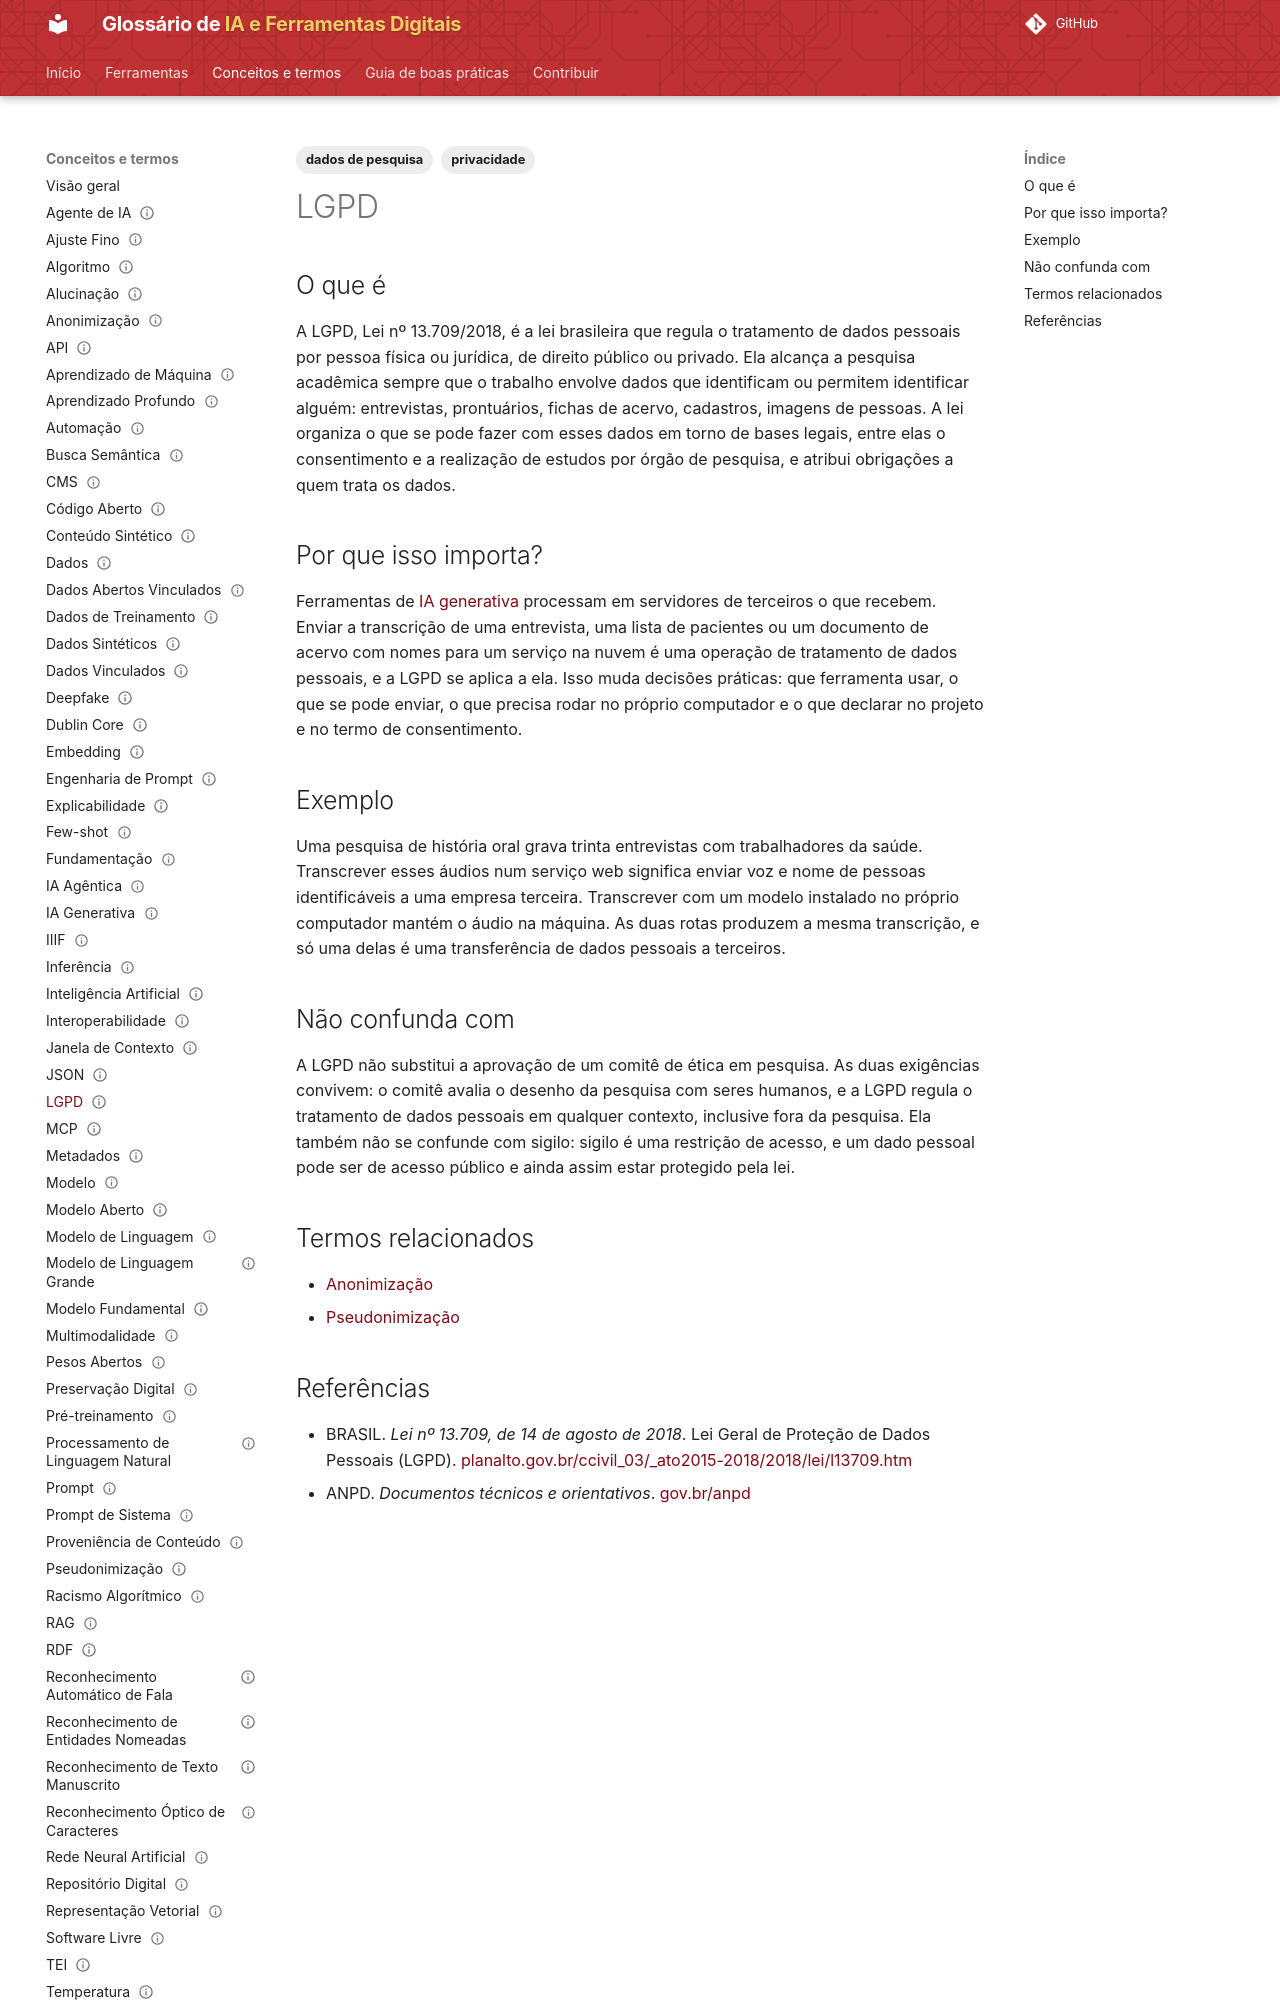

repository: lucchesia/iaguia-coc-fiocruz · page: conceitos/lgpd/index.html · generator: mkdocs

---
title: "Brazilian General Data Protection Law"
title_pt: "LGPD"
slug: "lgpd"

entry_type: "conceito"
concept_type: "conceito"

category: "limitações e letramento crítico"

tags:
  - dados de pesquisa
  - privacidade

aliases:
  - "Lei Geral de Proteção de Dados Pessoais"
  - "Lei nº 13.709/2018"

related_terms:
  - anonimizacao
  - pseudonimizacao
prerequisites:
  - dados

references:
  - title: "Lei nº 13.709, de 14 de agosto de 2018 (Lei Geral de Proteção de Dados Pessoais)"
    url: "https://www.planalto.gov.br/ccivil_03/_ato2015-2018/2018/lei/l13709.htm"
    type: "legislação"
  - title: "ANPD. Documentos técnicos e orientativos"
    url: "https://www.gov.br/anpd/pt-br/centrais-de-conteudo/documentos-tecnicos-orientativos"
    type: "documento técnico institucional"

status: "publicado"
reviewed: true
last_reviewed: "2026-09-10"
---

# LGPD

## O que é

A LGPD, Lei nº 13.709/2018, é a lei brasileira que regula o tratamento de dados pessoais por pessoa física ou jurídica, de direito público ou privado. Ela alcança a pesquisa acadêmica sempre que o trabalho envolve dados que identificam ou permitem identificar alguém: entrevistas, prontuários, fichas de acervo, cadastros, imagens de pessoas. A lei organiza o que se pode fazer com esses dados em torno de bases legais, entre elas o consentimento e a realização de estudos por órgão de pesquisa, e atribui obrigações a quem trata os dados.

## Por que isso importa?

Ferramentas de [IA generativa](ia-generativa.md) processam em servidores de terceiros o que recebem. Enviar a transcrição de uma entrevista, uma lista de pacientes ou um documento de acervo com nomes para um serviço na nuvem é uma operação de tratamento de dados pessoais, e a LGPD se aplica a ela. Isso muda decisões práticas: que ferramenta usar, o que se pode enviar, o que precisa rodar no próprio computador e o que declarar no projeto e no termo de consentimento.

## Exemplo

Uma pesquisa de história oral grava trinta entrevistas com trabalhadores da saúde. Transcrever esses áudios num serviço web significa enviar voz e nome de pessoas identificáveis a uma empresa terceira. Transcrever com um modelo instalado no próprio computador mantém o áudio na máquina. As duas rotas produzem a mesma transcrição, e só uma delas é uma transferência de dados pessoais a terceiros.
